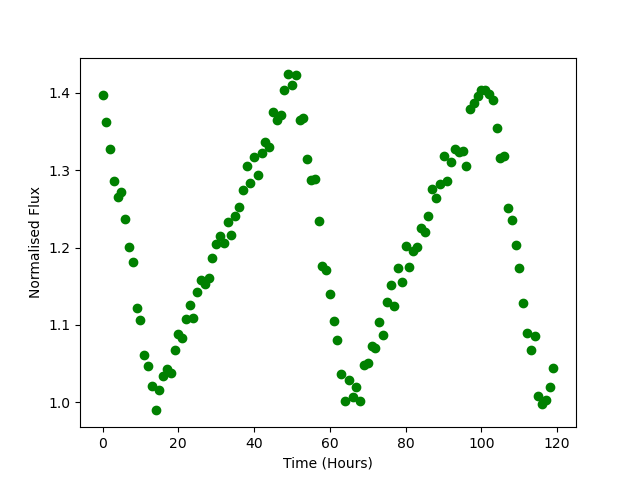

The data file committed next to this chart (first rows):
Time, Flux
0.0, 1.397
1.0, 1.362
2.0, 1.327
3.0, 1.287
4.0, 1.266
5.0, 1.272
6.0, 1.237
7.0, 1.201
8.0, 1.181
9.0, 1.122
10.0, 1.106
11.0, 1.061
12.0, 1.047
13.0, 1.021
14.0, 0.9894
15.0, 1.016
16.0, 1.034
17.0, 1.043
18.0, 1.038
19.0, 1.067
20.0, 1.089
21.0, 1.083
22.0, 1.108
23.0, 1.126
24.0, 1.109
25.0, 1.143
26.0, 1.158
27.0, 1.153
28.0, 1.16
29.0, 1.187
30.0, 1.204
31.0, 1.215
32.0, 1.207
33.0, 1.233
34.0, 1.216
35.0, 1.241
36.0, 1.252
37.0, 1.274
38.0, 1.306
39.0, 1.283
40.0, 1.317
41.0, 1.294
42.0, 1.322
43.0, 1.336
44.0, 1.33
45.0, 1.375
46.0, 1.366
47.0, 1.371
48.0, 1.404
49.0, 1.424
50.0, 1.41
51.0, 1.423
52.0, 1.365
53.0, 1.367
54.0, 1.315
55.0, 1.288
56.0, 1.289
57.0, 1.234
58.0, 1.176
59.0, 1.172
... 60 more rows
